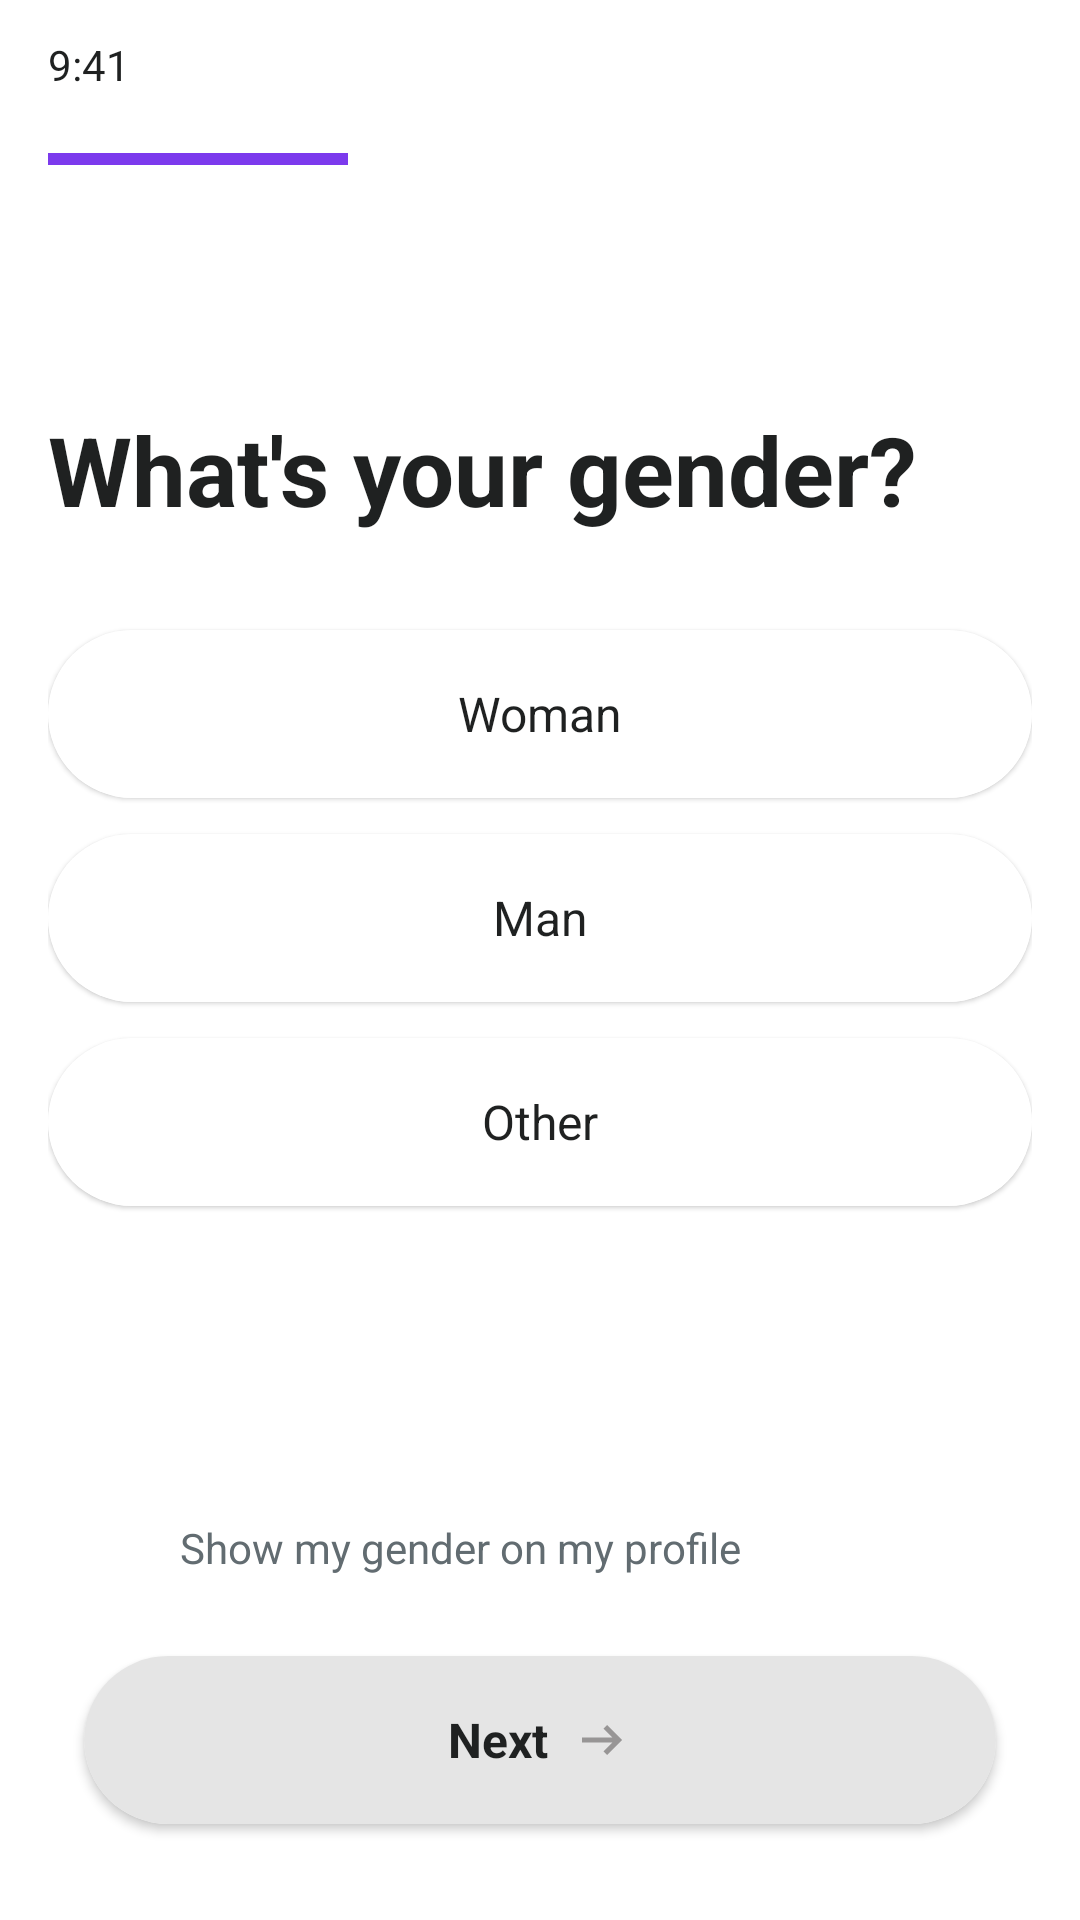

Write the Android layout XML for this screen, with the resource values it uses.
<!-- AndroidManifest.xml: application theme Theme.Debate_v2 -->
<!-- res/layout/activity_gender.xml -->
<?xml version="1.0" encoding="utf-8"?>
<RelativeLayout xmlns:android="http://schemas.android.com/apk/res/android"
    xmlns:app="http://schemas.android.com/apk/res-auto"
    android:layout_width="match_parent"
    android:layout_height="match_parent"
    android:background="#FFFFFF">

    
    <LinearLayout
        android:id="@+id/statusBar"
        android:layout_width="match_parent"
        android:layout_height="wrap_content"
        android:orientation="horizontal"
        android:paddingVertical="12dp"
        android:paddingHorizontal="16dp"
        android:gravity="center_vertical">

        <TextView
            android:layout_width="wrap_content"
            android:layout_height="wrap_content"
            android:text="9:41"
            android:textSize="14sp"
            android:textColor="#1F2121"
            android:layout_weight="1" />



    </LinearLayout>

    
    <View
        android:id="@+id/progressBar"
        android:layout_width="100dp"
        android:layout_height="4dp"
        android:layout_below="@id/statusBar"
        android:layout_marginStart="16dp"
        android:layout_marginTop="8dp"
        android:background="#7C3AED" />

    
    <ImageView
        android:id="@+id/backButton"
        android:layout_width="40dp"
        android:layout_height="40dp"
        android:layout_below="@id/progressBar"
        android:layout_marginStart="16dp"
        android:layout_marginTop="16dp"
        android:src="@drawable/ic_back_arrow"
        android:padding="8dp"
        android:clickable="true"
        android:focusable="true"
        android:contentDescription="Back button" />

    
    <LinearLayout
        android:id="@+id/contentContainer"
        android:layout_width="match_parent"
        android:layout_height="wrap_content"
        android:layout_below="@id/backButton"
        android:layout_marginTop="24dp"
        android:orientation="vertical"
        android:paddingHorizontal="16dp">

        
        <TextView
            android:layout_width="wrap_content"
            android:layout_height="wrap_content"
            android:text="What's your gender?"
            android:textSize="32sp"
            android:textColor="#1F2121"
            android:textStyle="bold"
            android:layout_marginBottom="32dp" />

        
        <androidx.cardview.widget.CardView
            android:id="@+id/womanOption"
            android:layout_width="match_parent"
            android:layout_height="56dp"
            android:layout_marginBottom="12dp"
            app:cardCornerRadius="28dp"
            app:cardElevation="1dp"
            android:clickable="true"
            android:focusable="true"
            android:foreground="?android:attr/selectableItemBackground">

            <TextView
                android:layout_width="match_parent"
                android:layout_height="match_parent"
                android:text="Woman"
                android:textSize="16sp"
                android:textColor="#1F2121"
                android:gravity="center"
                android:background="#FFFFFF" />

        </androidx.cardview.widget.CardView>

        
        <androidx.cardview.widget.CardView
            android:id="@+id/manOption"
            android:layout_width="match_parent"
            android:layout_height="56dp"
            android:layout_marginBottom="12dp"
            app:cardCornerRadius="28dp"
            app:cardElevation="1dp"
            android:clickable="true"
            android:focusable="true"
            android:foreground="?android:attr/selectableItemBackground">

            <TextView
                android:layout_width="match_parent"
                android:layout_height="match_parent"
                android:text="Man"
                android:textSize="16sp"
                android:textColor="#1F2121"
                android:gravity="center"
                android:background="#FFFFFF" />

        </androidx.cardview.widget.CardView>
        <androidx.cardview.widget.CardView
            android:id="@+id/othersOption"
            android:layout_width="match_parent"
            android:layout_height="56dp"
            android:layout_marginBottom="12dp"
            app:cardCornerRadius="28dp"
            app:cardElevation="1dp"
            android:clickable="true"
            android:focusable="true"
            android:foreground="?android:attr/selectableItemBackground">

            <TextView
                android:layout_width="match_parent"
                android:layout_height="match_parent"
                android:text="Other"
                android:textSize="16sp"
                android:textColor="#1F2121"
                android:gravity="center"
                android:background="#FFFFFF" />

        </androidx.cardview.widget.CardView>


    </LinearLayout>

    
    <LinearLayout
        android:id="@+id/showProfileContainer"
        android:layout_width="wrap_content"
        android:layout_height="wrap_content"
        android:layout_above="@id/nextButton"
        android:layout_marginStart="28dp"
        android:layout_marginBottom="24dp"
        android:orientation="horizontal"
        android:gravity="center_vertical">

        <CheckBox
            android:id="@+id/showGenderCheckbox"
            android:layout_width="24dp"
            android:layout_height="24dp"
            android:button="@drawable/checkbox_selector"
            android:checked="false" />

        <TextView
            android:layout_width="wrap_content"
            android:layout_height="wrap_content"
            android:text="Show my gender on my profile"
            android:textSize="14sp"
            android:textColor="#626C71"
            android:layout_marginStart="8dp" />

    </LinearLayout>

    
    <androidx.cardview.widget.CardView
        android:id="@+id/nextButton"
        android:layout_width="match_parent"
        android:layout_height="56dp"
        android:layout_alignParentBottom="true"
        android:layout_marginHorizontal="28dp"
        android:layout_marginBottom="32dp"
        app:cardCornerRadius="28dp"
        app:cardElevation="2dp"
        android:clickable="true"
        android:focusable="true"
        android:foreground="?android:attr/selectableItemBackground">

        <LinearLayout
            android:layout_width="match_parent"
            android:layout_height="match_parent"
            android:background="#E5E5E5"
            android:gravity="center"
            android:orientation="horizontal">

            <TextView
                android:layout_width="wrap_content"
                android:layout_height="wrap_content"
                android:text="Next"
                android:textSize="16sp"
                android:textColor="#1F2121"
                android:textStyle="bold"
                android:layout_marginEnd="8dp" />

            <ImageView
                android:layout_width="20dp"
                android:layout_height="20dp"
                android:src="@drawable/ic_arrow_right_gray"
                android:contentDescription="Next arrow" />

        </LinearLayout>

    </androidx.cardview.widget.CardView>

</RelativeLayout>
<!-- resources referenced by this layout -->
<resources>
  <!-- drawable ic_arrow_right_gray (drawable) -->
  <vector xmlns:android="http://schemas.android.com/apk/res/android" android:autoMirrored="true" android:height="24dp" android:tint="#979595" android:viewportHeight="960" android:viewportWidth="960" android:width="24dp">
        
      <path android:fillColor="@android:color/white" android:pathData="M560,720L504,662L646,520L160,520L160,440L646,440L504,298L560,240L800,480L560,720Z"/>
      
  </vector>
  <style name="Theme.Debate_v2" parent="Base.Theme.Debate_v2" />
  <style name="Base.Theme.Debate_v2" parent="Theme.Material3.DayNight.NoActionBar">
          
          
  
  
      </style>
</resources>
